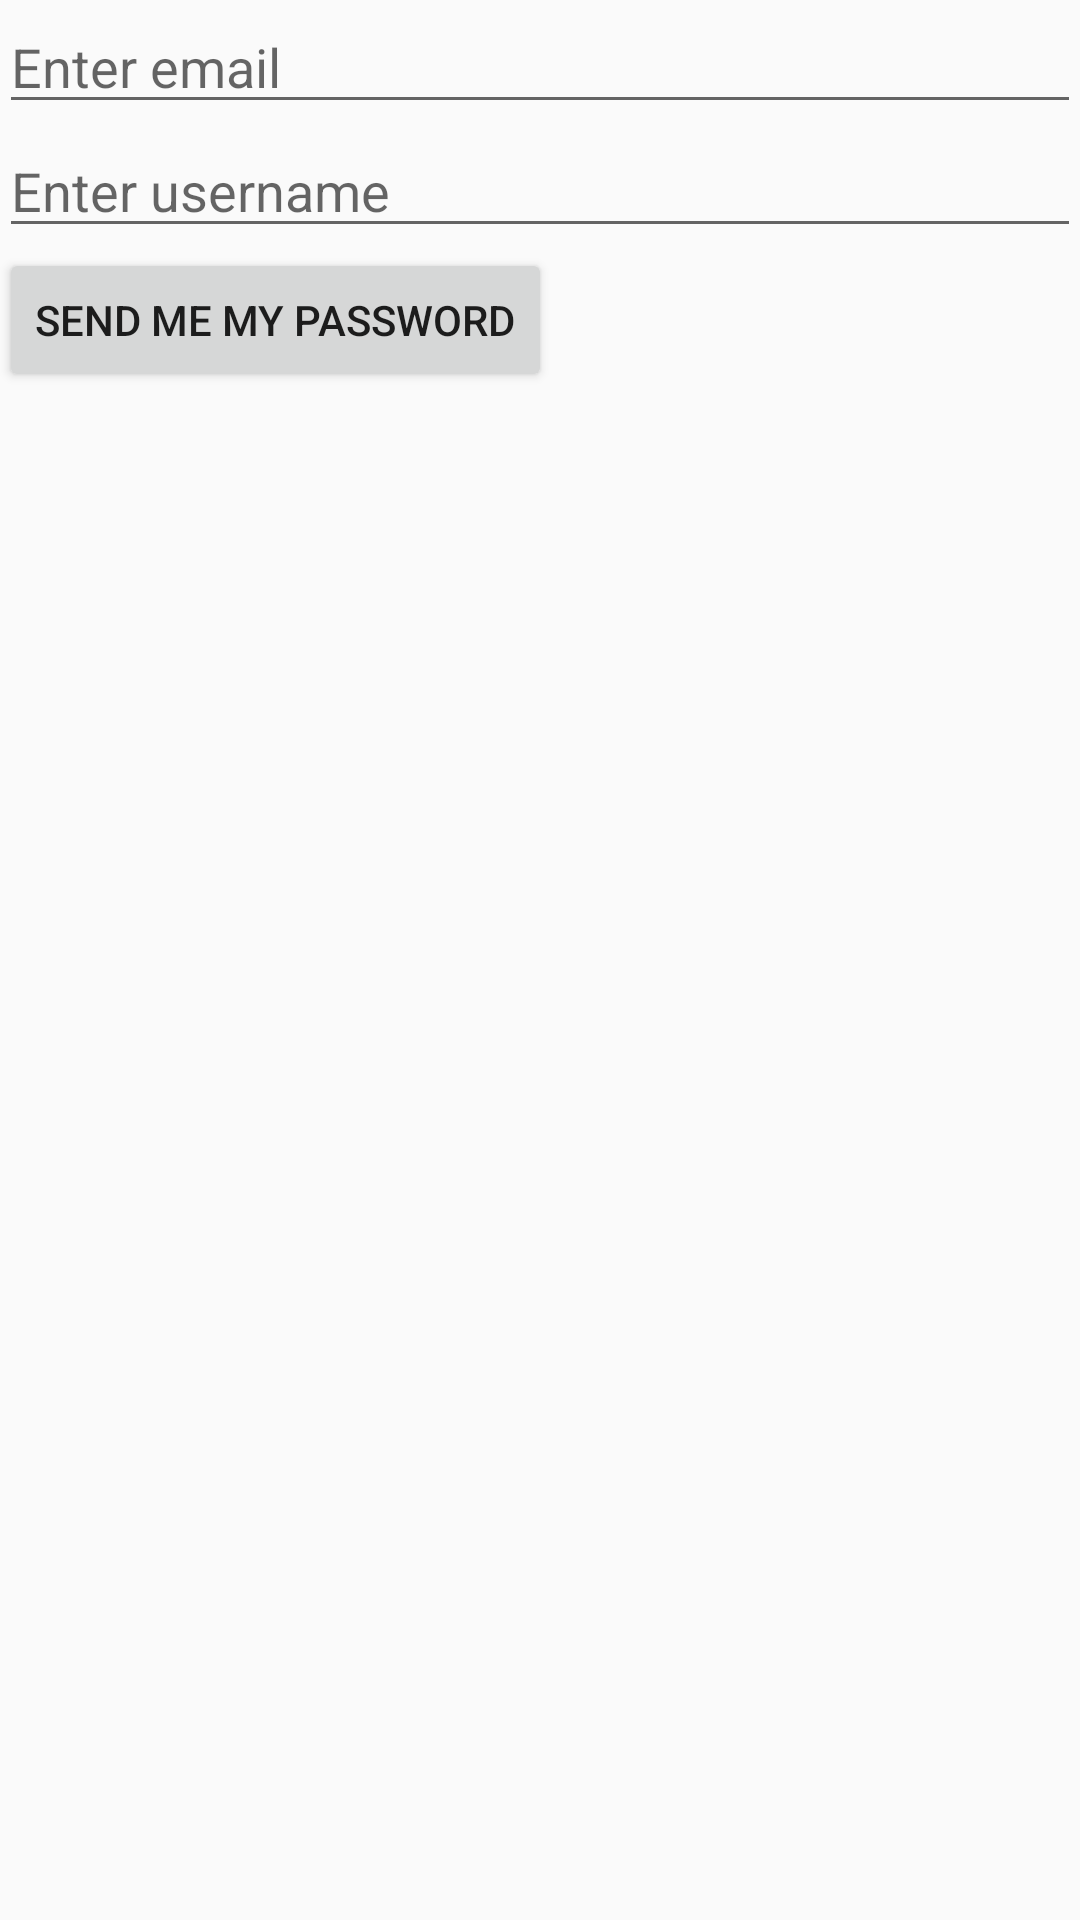

Write the Android layout XML for this screen, with the resource values it uses.
<!-- AndroidManifest.xml: application theme AppTheme -->
<!-- res/layout/activity_forgot_pass.xml -->
<?xml version="1.0" encoding="utf-8"?>

<LinearLayout xmlns:android="http://schemas.android.com/apk/res/android"
    xmlns:tools="http://schemas.android.com/tools"
    android:id="@+id/activity_forgot_pass"
    android:layout_width="match_parent"
    android:layout_height="match_parent"
    android:paddingBottom="@dimen/activity_vertical_margin"
    android:paddingLeft="@dimen/activity_horizontal_margin"
    android:paddingRight="@dimen/activity_horizontal_margin"
    android:orientation="vertical"
    android:paddingTop="@dimen/activity_vertical_margin"
    tools:context="com.example.student.forum.forgot_pass">

    <EditText
        android:layout_width="match_parent"
        android:layout_height="wrap_content"
        android:hint="Enter email"
        android:id="@+id/email"/>

    <EditText
        android:layout_width="match_parent"
        android:layout_height="wrap_content"
        android:hint="Enter username"
        android:id="@+id/username"/>

    <Button
        android:layout_width="wrap_content"
        android:layout_height="wrap_content"
        android:text="Send me my password"
        android:id="@+id/sendIt"/>

</LinearLayout>
<!-- resources referenced by this layout -->
<resources>
  <style name="AppTheme" parent="Theme.AppCompat.Light.DarkActionBar">
          
          <item name="colorPrimary">@color/colorPrimary</item>
          <item name="colorPrimaryDark">@color/colorPrimaryDark</item>
          <item name="colorAccent">@color/colorAccent</item>
      </style>
  <color name="colorPrimary">#2e2e2e</color>
  <color name="colorPrimaryDark">#313131</color>
  <color name="colorAccent">#ff4081</color>
</resources>
